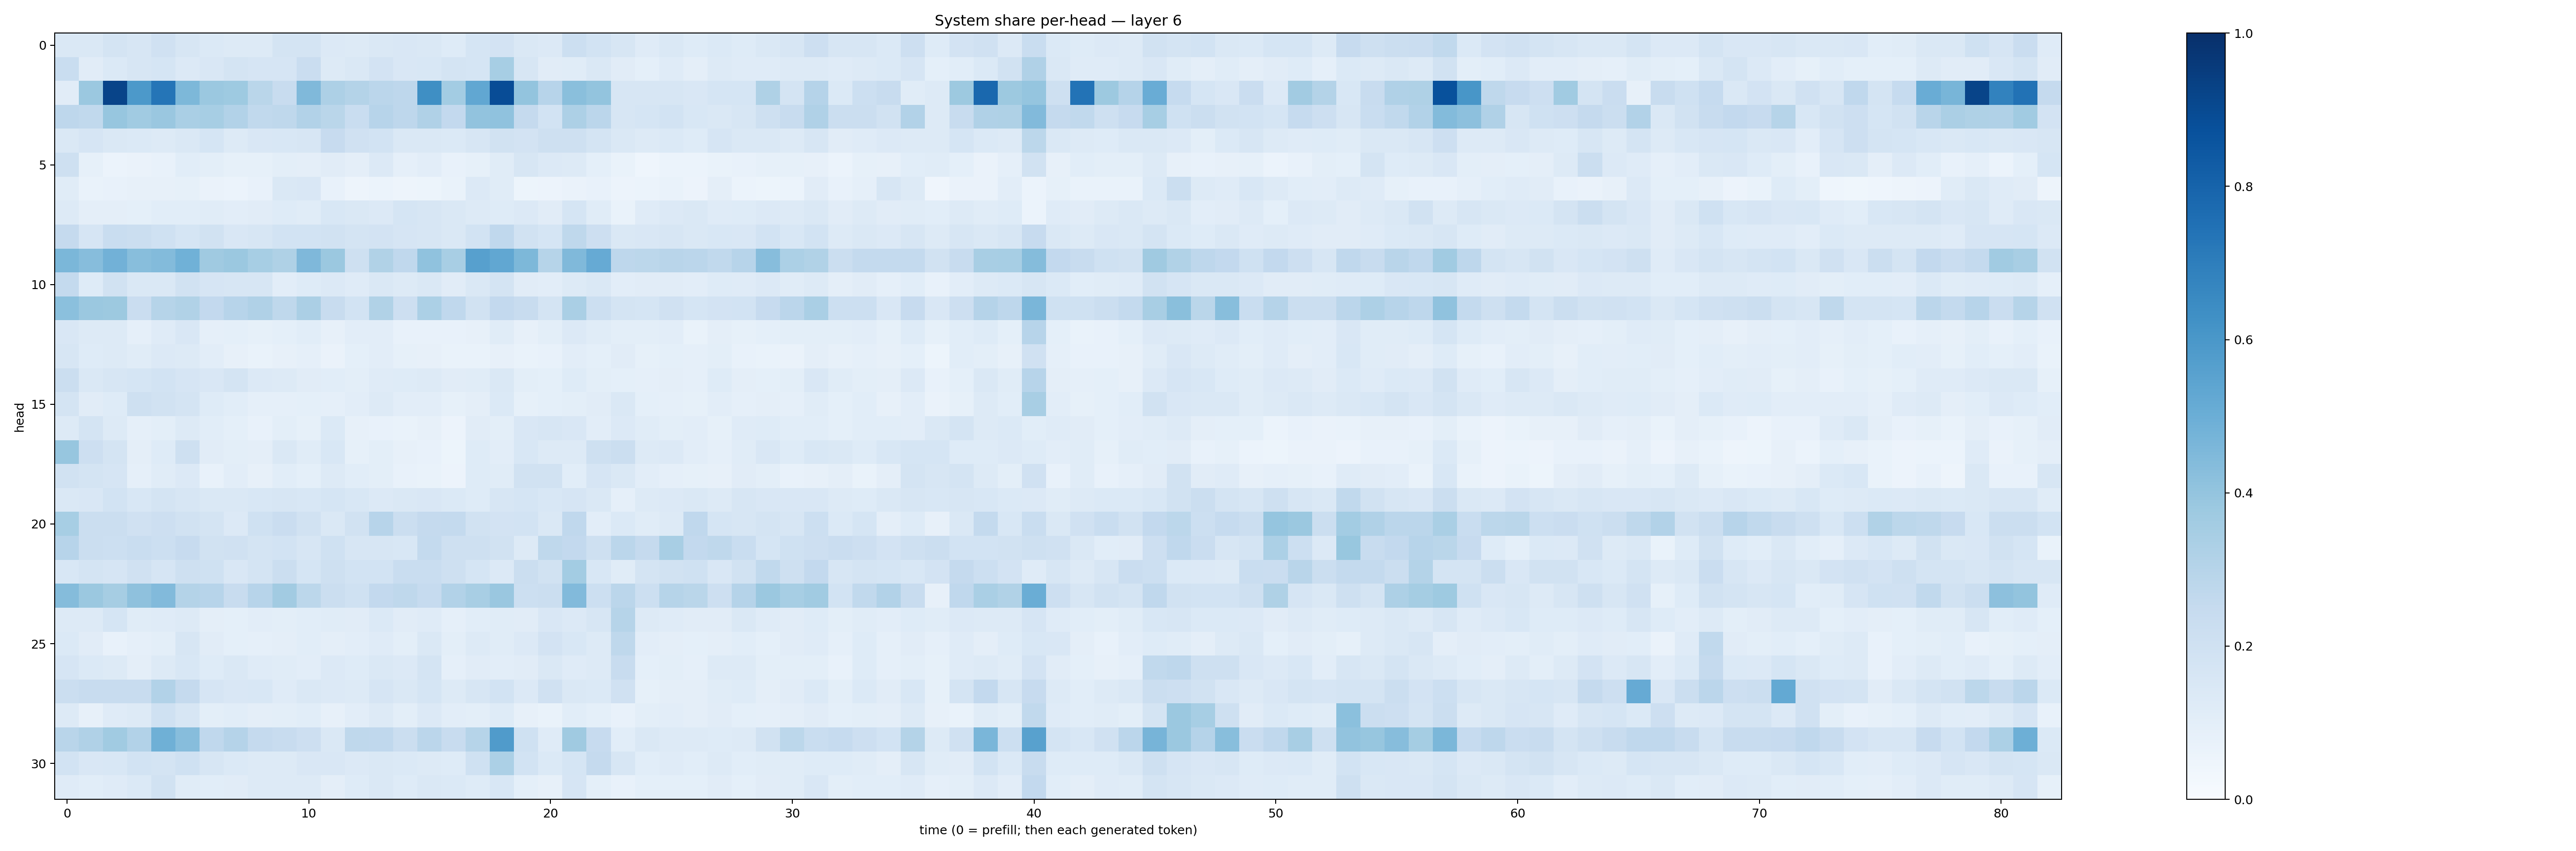

The table this chart was drawn from, first rows:
0.14494444, 0.14608078, 0.17785569, 0.15889482, 0.1962318, 0.16045152, 0.13771626, 0.12507294, 0.13146138, 0.17626657, 0.17629248, 0.13456295, 0.12581676, 0.14341417, 0.15102263, 0.1417877, 0.123332135, 0.16837406, 0.18246602, 0.14202121, 0.13599211, 0.21549354, 0.18630442, 0.1599368
0.2311, 0.1111, 0.1385, 0.1617, 0.1702, 0.1348, 0.1523, 0.1755, 0.1678, 0.1674, 0.2285, 0.1253, 0.1476, 0.18, 0.1492, 0.1551, 0.1755, 0.1713, 0.3451, 0.1627, 0.1122, 0.116, 0.1459, 0.1126
0.1109, 0.3805, 0.9185, 0.5919, 0.7318, 0.4557, 0.3823, 0.375, 0.2888, 0.2371, 0.4462, 0.3257, 0.306, 0.2833, 0.2752, 0.6329, 0.3569, 0.5297, 0.8905, 0.3988, 0.2936, 0.4228, 0.4014, 0.1605
0.2743, 0.2622, 0.3929, 0.3641, 0.3856, 0.3391, 0.3455, 0.3107, 0.2647, 0.27, 0.3086, 0.2878, 0.2331, 0.2944, 0.2758, 0.3179, 0.2591, 0.4037, 0.4073, 0.2523, 0.1841, 0.328, 0.2844, 0.1623
0.1453, 0.1643, 0.1438, 0.1405, 0.1253, 0.1425, 0.1681, 0.1318, 0.1519, 0.1526, 0.1575, 0.2428, 0.1992, 0.1837, 0.1468, 0.1422, 0.1396, 0.1609, 0.1918, 0.1806, 0.2081, 0.2041, 0.1749, 0.1468
0.2059, 0.08345, 0.0601, 0.06517, 0.07727, 0.1081, 0.09903, 0.08558, 0.08401, 0.09852, 0.09437, 0.1114, 0.0971, 0.1334, 0.08817, 0.1053, 0.07543, 0.08427, 0.1158, 0.1603, 0.1332, 0.1262, 0.09103, 0.06818
0.1137, 0.06665, 0.07294, 0.0786, 0.08117, 0.08442, 0.06296, 0.06056, 0.07358, 0.1482, 0.1495, 0.07113, 0.04813, 0.0619, 0.04867, 0.05463, 0.06768, 0.134, 0.1159, 0.0542, 0.05558, 0.0655, 0.07234, 0.05619
0.1326, 0.09689, 0.09488, 0.09068, 0.1072, 0.1088, 0.1133, 0.1024, 0.1113, 0.1225, 0.1154, 0.1543, 0.1414, 0.1353, 0.1717, 0.1604, 0.1445, 0.1286, 0.1216, 0.1356, 0.1096, 0.1719, 0.1142, 0.06795
0.2512, 0.1672, 0.2325, 0.2251, 0.1992, 0.1709, 0.1924, 0.1491, 0.1641, 0.1842, 0.1869, 0.1942, 0.1751, 0.1798, 0.1645, 0.1585, 0.142, 0.1838, 0.2675, 0.195, 0.1681, 0.2704, 0.2114, 0.1439
0.4608, 0.4302, 0.4841, 0.4273, 0.4381, 0.4862, 0.3702, 0.3805, 0.346, 0.3222, 0.4497, 0.3826, 0.2097, 0.3135, 0.2691, 0.4079, 0.3432, 0.5588, 0.5307, 0.4544, 0.2973, 0.446, 0.5134, 0.2764
0.2558, 0.1247, 0.1918, 0.1481, 0.1471, 0.1887, 0.1677, 0.1606, 0.1564, 0.105, 0.1225, 0.1352, 0.1207, 0.1472, 0.1281, 0.141, 0.1119, 0.1417, 0.1735, 0.1109, 0.1018, 0.1299, 0.1472, 0.1044
0.4183, 0.3794, 0.3759, 0.2267, 0.3003, 0.313, 0.2615, 0.2948, 0.3193, 0.2721, 0.3344, 0.2407, 0.1871, 0.3162, 0.2116, 0.3314, 0.2687, 0.191, 0.2595, 0.2408, 0.1774, 0.3369, 0.2177, 0.1773
0.1502, 0.1291, 0.1321, 0.08865, 0.1199, 0.1504, 0.08954, 0.09045, 0.08519, 0.0906, 0.1071, 0.08103, 0.105, 0.1028, 0.07801, 0.07699, 0.07616, 0.08171, 0.1172, 0.08071, 0.09911, 0.1348, 0.1165, 0.1003
0.1638, 0.124, 0.1314, 0.1148, 0.1357, 0.1315, 0.1034, 0.08147, 0.06828, 0.08133, 0.08716, 0.06283, 0.09346, 0.1038, 0.0838, 0.08071, 0.06729, 0.06735, 0.08074, 0.06964, 0.07784, 0.1029, 0.09, 0.1132
0.2241, 0.1447, 0.1638, 0.1718, 0.1847, 0.1666, 0.1497, 0.1773, 0.1344, 0.131, 0.1097, 0.109, 0.1013, 0.1176, 0.1226, 0.1267, 0.1113, 0.1156, 0.1432, 0.09935, 0.09018, 0.1228, 0.09953, 0.09228
0.177, 0.1126, 0.123, 0.2103, 0.1922, 0.175, 0.1233, 0.108, 0.08844, 0.08932, 0.09147, 0.08691, 0.1043, 0.1275, 0.1049, 0.1039, 0.08293, 0.0952, 0.1386, 0.08353, 0.09094, 0.09904, 0.112, 0.146
0.1322, 0.1729, 0.1318, 0.08872, 0.1013, 0.1266, 0.1071, 0.09257, 0.07429, 0.09942, 0.08236, 0.139, 0.07911, 0.07565, 0.07022, 0.07986, 0.05707, 0.1108, 0.09898, 0.1504, 0.1596, 0.1486, 0.1027, 0.135
0.3922, 0.2115, 0.176, 0.09539, 0.1235, 0.2036, 0.11, 0.09862, 0.09507, 0.1439, 0.1166, 0.156, 0.08592, 0.1003, 0.07827, 0.07399, 0.05451, 0.1244, 0.1054, 0.1528, 0.1256, 0.1274, 0.2068, 0.2189
0.1877, 0.1729, 0.1675, 0.0898, 0.1153, 0.134, 0.07591, 0.1041, 0.08031, 0.1061, 0.09178, 0.1284, 0.106, 0.09913, 0.07188, 0.06975, 0.0566, 0.1214, 0.1166, 0.192, 0.1907, 0.1076, 0.1671, 0.1437
0.1465, 0.1486, 0.1843, 0.156, 0.1727, 0.1564, 0.1472, 0.146, 0.1543, 0.1595, 0.1541, 0.168, 0.1547, 0.1341, 0.1448, 0.151, 0.1394, 0.1246, 0.1586, 0.1684, 0.1533, 0.1674, 0.1407, 0.08979
0.346, 0.2215, 0.22, 0.199, 0.2119, 0.1912, 0.1753, 0.1348, 0.2027, 0.2273, 0.1878, 0.1471, 0.1876, 0.2967, 0.2255, 0.2509, 0.2565, 0.194, 0.182, 0.1848, 0.1421, 0.2662, 0.104, 0.1395
0.2937, 0.2225, 0.2177, 0.2327, 0.2174, 0.246, 0.1899, 0.1955, 0.1782, 0.187, 0.1613, 0.2009, 0.1622, 0.1616, 0.1558, 0.2568, 0.2107, 0.2044, 0.1897, 0.1257, 0.2703, 0.2614, 0.2061, 0.2816
0.1538, 0.1771, 0.165, 0.1973, 0.1652, 0.2109, 0.2011, 0.1503, 0.1765, 0.2219, 0.1698, 0.2034, 0.1868, 0.1862, 0.2308, 0.2324, 0.208, 0.1717, 0.1351, 0.2239, 0.1933, 0.3575, 0.1541, 0.1156
0.4355, 0.379, 0.3513, 0.4103, 0.4425, 0.3056, 0.2962, 0.2364, 0.2932, 0.3606, 0.2796, 0.221, 0.2027, 0.2596, 0.2715, 0.2466, 0.3116, 0.3425, 0.3838, 0.2169, 0.2215, 0.445, 0.2158, 0.2834
0.1278, 0.1264, 0.17, 0.1142, 0.1208, 0.1315, 0.09612, 0.09194, 0.1028, 0.1008, 0.1063, 0.1143, 0.1125, 0.1404, 0.1099, 0.1186, 0.0878, 0.1078, 0.1151, 0.1105, 0.1491, 0.135, 0.1564, 0.2971
0.1368, 0.1127, 0.07655, 0.08643, 0.09868, 0.1597, 0.1132, 0.08997, 0.08797, 0.09461, 0.1084, 0.09586, 0.1022, 0.1189, 0.09959, 0.1441, 0.09926, 0.1296, 0.1141, 0.1363, 0.1815, 0.1541, 0.1265, 0.2706
0.1653, 0.1375, 0.1327, 0.09472, 0.1301, 0.153, 0.1245, 0.1448, 0.1188, 0.1147, 0.1028, 0.1363, 0.1245, 0.1447, 0.1341, 0.1727, 0.08825, 0.1117, 0.1033, 0.1097, 0.1414, 0.1188, 0.1276, 0.2415
0.2211, 0.2355, 0.2415, 0.2374, 0.3118, 0.2523, 0.1676, 0.1503, 0.1527, 0.1182, 0.1435, 0.1341, 0.129, 0.1654, 0.143, 0.1713, 0.1301, 0.159, 0.186, 0.1349, 0.1985, 0.1451, 0.1402, 0.1968
0.1294, 0.07829, 0.1191, 0.1313, 0.2017, 0.158, 0.1013, 0.1071, 0.09715, 0.09983, 0.1077, 0.07992, 0.1043, 0.1272, 0.1005, 0.1351, 0.1053, 0.09944, 0.1213, 0.08145, 0.06794, 0.1091, 0.09331, 0.07187
0.2915, 0.318, 0.367, 0.3121, 0.492, 0.4325, 0.2685, 0.3019, 0.2508, 0.2359, 0.2125, 0.1472, 0.273, 0.2667, 0.2225, 0.2847, 0.2373, 0.2972, 0.5819, 0.2004, 0.12, 0.3692, 0.2448, 0.1058
0.1871, 0.1488, 0.1551, 0.1844, 0.1796, 0.2003, 0.1605, 0.1397, 0.1258, 0.1265, 0.1503, 0.1486, 0.1344, 0.144, 0.1399, 0.1287, 0.1219, 0.1998, 0.3316, 0.1874, 0.1384, 0.171, 0.2527, 0.1601
0.1196, 0.1072, 0.1201, 0.1395, 0.1899, 0.1154, 0.1082, 0.1121, 0.1289, 0.1286, 0.1317, 0.09502, 0.1237, 0.1474, 0.1223, 0.1421, 0.14, 0.1214, 0.1534, 0.09347, 0.08163, 0.1645, 0.09244, 0.07177
